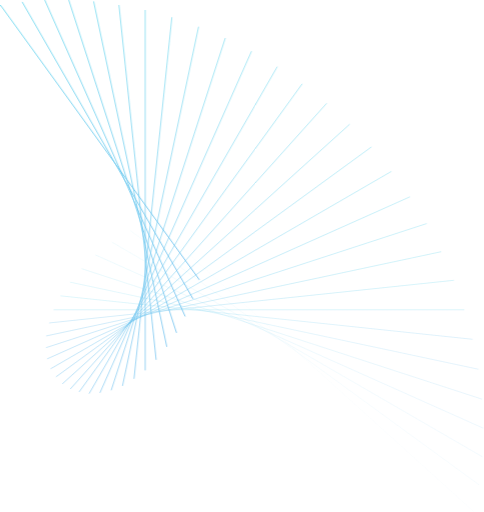
t = 0.00 s
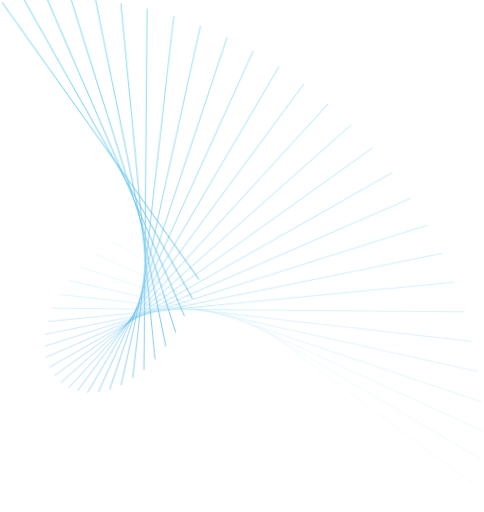
t = 0.75 s
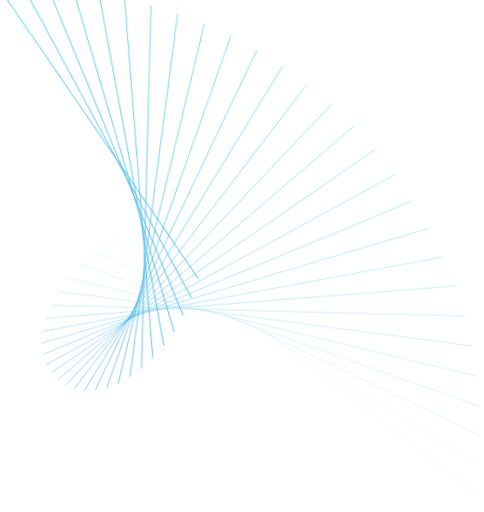
t = 2.25 s
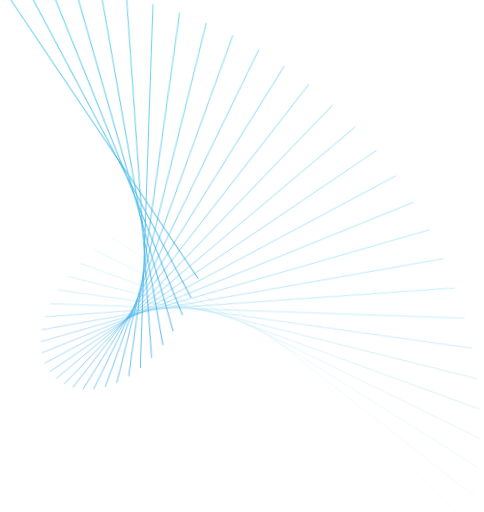
t = 3.00 s
t = 3.75 s: frame unchanged from t = 2.25 s, image omitted
t = 5.25 s: frame unchanged from t = 0.75 s, image omitted

The animated SVG that drew these frames (rendered in a browser with its animation timeline set to each time). Animation: 3 CSS @keyframes rules; one cycle of 6.00 s, repeats indefinitely.

<svg id="exnyQPkzWa61" xmlns="http://www.w3.org/2000/svg" xmlns:xlink="http://www.w3.org/1999/xlink" viewBox="0 0 562 595" shape-rendering="geometricPrecision" text-rendering="geometricPrecision">
<style><![CDATA[
#exnyQPkzWa62_tr {animation: exnyQPkzWa62_tr__tr 6000ms linear infinite normal forwards}@keyframes exnyQPkzWa62_tr__tr { 0% {transform: translate(280.948761px,297.443268px) rotate(0deg)} 50% {transform: translate(280.948761px,297.443268px) rotate(2deg)} 100% {transform: translate(280.948761px,297.443268px) rotate(0deg)}} #exnyQPkzWa62_ts {animation: exnyQPkzWa62_ts__ts 6000ms linear infinite normal forwards}@keyframes exnyQPkzWa62_ts__ts { 0% {transform: scale(1,1)} 50% {transform: scale(1.01,1.01)} 100% {transform: scale(1,1)}} #exnyQPkzWa62 {animation: exnyQPkzWa62_c_o 6000ms linear infinite normal forwards}@keyframes exnyQPkzWa62_c_o { 0% {opacity: 0.7} 50% {opacity: 1} 100% {opacity: 0.7}}
]]></style>
<defs><linearGradient id="exnyQPkzWa65-stroke" x1="175.156" y1="559.101" x2="187.846" y2="270.968" spreadMethod="pad" gradientUnits="userSpaceOnUse" gradientTransform="translate(0 0)"><stop id="exnyQPkzWa65-stroke-0" offset="0%" stop-color="#27a2e7"/><stop id="exnyQPkzWa65-stroke-1" offset="100%" stop-color="#27c4e7"/></linearGradient><linearGradient id="exnyQPkzWa67-stroke" x1="151.141" y1="532.532" x2="160.076" y2="281.099" spreadMethod="pad" gradientUnits="userSpaceOnUse" gradientTransform="translate(0 0)"><stop id="exnyQPkzWa67-stroke-0" offset="0%" stop-color="#27a2e7"/><stop id="exnyQPkzWa67-stroke-1" offset="100%" stop-color="#27c4e7"/></linearGradient><linearGradient id="exnyQPkzWa69-stroke" x1="129.844" y1="504.685" x2="135.836" y2="292.499" spreadMethod="pad" gradientUnits="userSpaceOnUse" gradientTransform="translate(0 0)"><stop id="exnyQPkzWa69-stroke-0" offset="0%" stop-color="#27a2e7"/><stop id="exnyQPkzWa69-stroke-1" offset="100%" stop-color="#27c4e7"/></linearGradient><linearGradient id="exnyQPkzWa611-stroke" x1="110.609" y1="476.496" x2="114.342" y2="305.112" spreadMethod="pad" gradientUnits="userSpaceOnUse" gradientTransform="translate(0 0)"><stop id="exnyQPkzWa611-stroke-0" offset="0%" stop-color="#27a2e7"/><stop id="exnyQPkzWa611-stroke-1" offset="100%" stop-color="#27c4e7"/></linearGradient><linearGradient id="exnyQPkzWa613-stroke" x1="94.4844" y1="447.959" x2="96.5365" y2="318.831" spreadMethod="pad" gradientUnits="userSpaceOnUse" gradientTransform="translate(0 0)"><stop id="exnyQPkzWa613-stroke-0" offset="0%" stop-color="#27a2e7"/><stop id="exnyQPkzWa613-stroke-1" offset="100%" stop-color="#27c4e7"/></linearGradient><linearGradient id="exnyQPkzWa615-stroke" x1="81.1094" y1="418.457" x2="82.005" y2="332.312" spreadMethod="pad" gradientUnits="userSpaceOnUse" gradientTransform="translate(0 0)"><stop id="exnyQPkzWa615-stroke-0" offset="0%" stop-color="#27a2e7"/><stop id="exnyQPkzWa615-stroke-1" offset="100%" stop-color="#27c4e7"/></linearGradient><linearGradient id="exnyQPkzWa617-stroke" x1="69.961" y1="388.978" x2="70.182" y2="345.993" spreadMethod="pad" gradientUnits="userSpaceOnUse" gradientTransform="translate(0 0)"><stop id="exnyQPkzWa617-stroke-0" offset="0%" stop-color="#27a2e7"/><stop id="exnyQPkzWa617-stroke-1" offset="100%" stop-color="#27c4e7"/></linearGradient><linearGradient id="exnyQPkzWa619-stroke" x1="62.0391" y1="360.901" x2="62.0392" y2="360.05" spreadMethod="pad" gradientUnits="userSpaceOnUse" gradientTransform="translate(0 0)"><stop id="exnyQPkzWa619-stroke-0" offset="0%" stop-color="#27a2e7"/><stop id="exnyQPkzWa619-stroke-1" offset="100%" stop-color="#27c4e7"/></linearGradient><linearGradient id="exnyQPkzWa621-stroke" x1="56.7188" y1="370.121" x2="56.9359" y2="327.887" spreadMethod="pad" gradientUnits="userSpaceOnUse" gradientTransform="translate(0 0)"><stop id="exnyQPkzWa621-stroke-0" offset="0%" stop-color="#27a2e7"/><stop id="exnyQPkzWa621-stroke-1" offset="100%" stop-color="#27c4e7"/></linearGradient><linearGradient id="exnyQPkzWa623-stroke" x1="53.3126" y1="380.121" x2="54.179" y2="296.775" spreadMethod="pad" gradientUnits="userSpaceOnUse" gradientTransform="translate(0 0)"><stop id="exnyQPkzWa623-stroke-0" offset="0%" stop-color="#27a2e7"/><stop id="exnyQPkzWa623-stroke-1" offset="100%" stop-color="#27c4e7"/></linearGradient><linearGradient id="exnyQPkzWa625-stroke" x1="53.1798" y1="388.869" x2="55.1305" y2="266.121" spreadMethod="pad" gradientUnits="userSpaceOnUse" gradientTransform="translate(0 0)"><stop id="exnyQPkzWa625-stroke-0" offset="0%" stop-color="#27a2e7"/><stop id="exnyQPkzWa625-stroke-1" offset="100%" stop-color="#27c4e7"/></linearGradient><linearGradient id="exnyQPkzWa627-stroke" x1="54.5235" y1="397.23" x2="58.0132" y2="236.978" spreadMethod="pad" gradientUnits="userSpaceOnUse" gradientTransform="translate(0 0)"><stop id="exnyQPkzWa627-stroke-0" offset="0%" stop-color="#27a2e7"/><stop id="exnyQPkzWa627-stroke-1" offset="100%" stop-color="#27c4e7"/></linearGradient><linearGradient id="exnyQPkzWa629-stroke" x1="58.5235" y1="404.462" x2="64.0339" y2="209.323" spreadMethod="pad" gradientUnits="userSpaceOnUse" gradientTransform="translate(0 0)"><stop id="exnyQPkzWa629-stroke-0" offset="0%" stop-color="#27a2e7"/><stop id="exnyQPkzWa629-stroke-1" offset="100%" stop-color="#27c4e7"/></linearGradient><linearGradient id="exnyQPkzWa631-stroke" x1="64.8438" y1="409.818" x2="72.9169" y2="182.634" spreadMethod="pad" gradientUnits="userSpaceOnUse" gradientTransform="translate(0 0)"><stop id="exnyQPkzWa631-stroke-0" offset="0%" stop-color="#27a2e7"/><stop id="exnyQPkzWa631-stroke-1" offset="100%" stop-color="#27c4e7"/></linearGradient><linearGradient id="exnyQPkzWa633-stroke" x1="72.1641" y1="414.344" x2="83.4536" y2="157.993" spreadMethod="pad" gradientUnits="userSpaceOnUse" gradientTransform="translate(0 0)"><stop id="exnyQPkzWa633-stroke-0" offset="0%" stop-color="#27a2e7"/><stop id="exnyQPkzWa633-stroke-1" offset="100%" stop-color="#27c4e7"/></linearGradient><linearGradient id="exnyQPkzWa635-stroke" x1="81.4219" y1="417.16" x2="96.7272" y2="135.402" spreadMethod="pad" gradientUnits="userSpaceOnUse" gradientTransform="translate(0 0)"><stop id="exnyQPkzWa635-stroke-0" offset="0%" stop-color="#27a2e7"/><stop id="exnyQPkzWa635-stroke-1" offset="100%" stop-color="#27c4e7"/></linearGradient><linearGradient id="exnyQPkzWa637-stroke" x1="91.711" y1="417.778" x2="112.133" y2="114.42" spreadMethod="pad" gradientUnits="userSpaceOnUse" gradientTransform="translate(0 0)"><stop id="exnyQPkzWa637-stroke-0" offset="0%" stop-color="#27a2e7"/><stop id="exnyQPkzWa637-stroke-1" offset="100%" stop-color="#27c4e7"/></linearGradient><linearGradient id="exnyQPkzWa639-stroke" x1="103.336" y1="417.469" x2="130.545" y2="96.2901" spreadMethod="pad" gradientUnits="userSpaceOnUse" gradientTransform="translate(0 0)"><stop id="exnyQPkzWa639-stroke-0" offset="0%" stop-color="#27a2e7"/><stop id="exnyQPkzWa639-stroke-1" offset="100%" stop-color="#27c4e7"/></linearGradient><linearGradient id="exnyQPkzWa641-stroke" x1="115.867" y1="414.77" x2="152.55" y2="80.8469" spreadMethod="pad" gradientUnits="userSpaceOnUse" gradientTransform="translate(0 0)"><stop id="exnyQPkzWa641-stroke-0" offset="0%" stop-color="#27a2e7"/><stop id="exnyQPkzWa641-stroke-1" offset="100%" stop-color="#27c4e7"/></linearGradient><linearGradient id="exnyQPkzWa643-stroke" x1="129" y1="410.496" x2="180.285" y2="69.8018" spreadMethod="pad" gradientUnits="userSpaceOnUse" gradientTransform="translate(0 0)"><stop id="exnyQPkzWa643-stroke-0" offset="0%" stop-color="#27a2e7"/><stop id="exnyQPkzWa643-stroke-1" offset="100%" stop-color="#27c4e7"/></linearGradient><linearGradient id="exnyQPkzWa645-stroke" x1="142.117" y1="404.537" x2="219.754" y2="67.1371" spreadMethod="pad" gradientUnits="userSpaceOnUse" gradientTransform="translate(0 0)"><stop id="exnyQPkzWa645-stroke-0" offset="0%" stop-color="#27a2e7"/><stop id="exnyQPkzWa645-stroke-1" offset="100%" stop-color="#27c4e7"/></linearGradient><linearGradient id="exnyQPkzWa647-stroke" x1="155.5" y1="395.984" x2="292.303" y2="102.005" spreadMethod="pad" gradientUnits="userSpaceOnUse" gradientTransform="translate(0 0)"><stop id="exnyQPkzWa647-stroke-0" offset="0%" stop-color="#27a2e7"/><stop id="exnyQPkzWa647-stroke-1" offset="100%" stop-color="#27c4e7"/></linearGradient><linearGradient id="exnyQPkzWa649-stroke" x1="168.492" y1="386.339" x2="185.91" y2="385.486" spreadMethod="pad" gradientUnits="userSpaceOnUse" gradientTransform="translate(0 0)"><stop id="exnyQPkzWa649-stroke-0" offset="0%" stop-color="#27a2e7"/><stop id="exnyQPkzWa649-stroke-1" offset="100%" stop-color="#27c4e7"/></linearGradient><linearGradient id="exnyQPkzWa651-stroke" x1="138" y1="374.756" x2="272.242" y2="86.2839" spreadMethod="pad" gradientUnits="userSpaceOnUse" gradientTransform="translate(0 0)"><stop id="exnyQPkzWa651-stroke-0" offset="0%" stop-color="#27a2e7"/><stop id="exnyQPkzWa651-stroke-1" offset="100%" stop-color="#27c4e7"/></linearGradient><linearGradient id="exnyQPkzWa653-stroke" x1="108.57" y1="360.797" x2="183.233" y2="36.3257" spreadMethod="pad" gradientUnits="userSpaceOnUse" gradientTransform="translate(0 0)"><stop id="exnyQPkzWa653-stroke-0" offset="0%" stop-color="#27a2e7"/><stop id="exnyQPkzWa653-stroke-1" offset="100%" stop-color="#27c4e7"/></linearGradient><linearGradient id="exnyQPkzWa655-stroke" x1="79.6641" y1="346.151" x2="128.121" y2="24.2458" spreadMethod="pad" gradientUnits="userSpaceOnUse" gradientTransform="translate(0 0)"><stop id="exnyQPkzWa655-stroke-0" offset="0%" stop-color="#27a2e7"/><stop id="exnyQPkzWa655-stroke-1" offset="100%" stop-color="#27c4e7"/></linearGradient><linearGradient id="exnyQPkzWa657-stroke" x1="51.8047" y1="329.079" x2="85.7722" y2="19.8752" spreadMethod="pad" gradientUnits="userSpaceOnUse" gradientTransform="translate(0 0)"><stop id="exnyQPkzWa657-stroke-0" offset="0%" stop-color="#27a2e7"/><stop id="exnyQPkzWa657-stroke-1" offset="100%" stop-color="#27c4e7"/></linearGradient><linearGradient id="exnyQPkzWa659-stroke" x1="25.5313" y1="310.831" x2="50.2219" y2="19.3763" spreadMethod="pad" gradientUnits="userSpaceOnUse" gradientTransform="translate(0 0)"><stop id="exnyQPkzWa659-stroke-0" offset="0%" stop-color="#27a2e7"/><stop id="exnyQPkzWa659-stroke-1" offset="100%" stop-color="#27c4e7"/></linearGradient><linearGradient id="exnyQPkzWa661-stroke" x1="0.312523" y1="291.56" x2="18.5194" y2="21.1054" spreadMethod="pad" gradientUnits="userSpaceOnUse" gradientTransform="translate(0 0)"><stop id="exnyQPkzWa661-stroke-0" offset="0%" stop-color="#27a2e7"/><stop id="exnyQPkzWa661-stroke-1" offset="100%" stop-color="#27c4e7"/></linearGradient></defs><g id="exnyQPkzWa62_tr" transform="translate(280.948761,297.443268) rotate(0)"><g id="exnyQPkzWa62_ts" transform="scale(1,1)"><g id="exnyQPkzWa62" transform="translate(-280.948761,-297.443268)" opacity="0.7" clip-path="url(#exnyQPkzWa662)"><g><g opacity="0.034483"><path d="M550.607,594.805L175.156,255.615" fill="none" stroke="url(#exnyQPkzWa65-stroke)"/></g><g opacity="0.068966"><path d="M556.894,563.668L151.141,267.881" fill="none" stroke="url(#exnyQPkzWa67-stroke)"/></g><g opacity="0.103448"><path d="M560.549,530.948L129.844,281.447" fill="none" stroke="url(#exnyQPkzWa69-stroke)"/></g><g opacity="0.137931"><path d="M561.585,497.702L110.609,296.244" fill="none" stroke="url(#exnyQPkzWa611-stroke)"/></g><g opacity="0.172414"><path d="M559.976,463.933L94.4844,312.18" fill="none" stroke="url(#exnyQPkzWa613-stroke)"/></g><g opacity="0.206897"><path d="M555.748,429.113L81.1094,327.887" fill="none" stroke="url(#exnyQPkzWa615-stroke)"/></g><g opacity="0.241379"><path d="M548.886,394.294L69.9609,343.789" fill="none" stroke="url(#exnyQPkzWa617-stroke)"/></g><g opacity="0.275862"><path d="M539.397,360.007h-477.3579" fill="none" stroke="url(#exnyQPkzWa619-stroke)"/></g><g opacity="0.310345"><path d="M527.28,325.722L56.7187,375.345" fill="none" stroke="url(#exnyQPkzWa621-stroke)"/></g><g opacity="0.344828"><path d="M512.526,292.495L53.3125,390.43" fill="none" stroke="url(#exnyQPkzWa623-stroke)"/></g><g opacity="0.37931"><path d="M495.675,259.798L53.1797,404.054" fill="none" stroke="url(#exnyQPkzWa625-stroke)"/></g><g opacity="0.413793"><path d="M476.204,228.686L54.5234,417.058" fill="none" stroke="url(#exnyQPkzWa627-stroke)"/></g><g opacity="0.448276"><path d="M454.627,199.16L58.5234,428.615" fill="none" stroke="url(#exnyQPkzWa629-stroke)"/></g><g opacity="0.482759"><path d="M431.47,170.691L64.8437,437.951" fill="none" stroke="url(#exnyQPkzWa631-stroke)"/></g><g opacity="0.517241"><path d="M406.203,144.334L72.164,446.11" fill="none" stroke="url(#exnyQPkzWa633-stroke)"/></g><g opacity="0.551724"><path d="M379.378,120.089L81.4219,452.11" fill="none" stroke="url(#exnyQPkzWa635-stroke)"/></g><g opacity="0.586207"><path d="M350.973,97.4292L91.7109,455.466" fill="none" stroke="url(#exnyQPkzWa637-stroke)"/></g><g opacity="0.62069"><path d="M322.038,77.408L103.336,457.476" fill="none" stroke="url(#exnyQPkzWa639-stroke)"/></g><g opacity="0.655172"><path d="M292.064,59.4985L115.867,456.567" fill="none" stroke="url(#exnyQPkzWa641-stroke)"/></g><g opacity="0.689655"><path d="M261.565,44.2271L129,453.586" fill="none" stroke="url(#exnyQPkzWa643-stroke)"/></g><g opacity="0.724138"><path d="M230.545,31.0667L142.117,448.474" fill="none" stroke="url(#exnyQPkzWa645-stroke)"/></g><g opacity="0.758621"><path d="M199.518,20.0168L155.5,440.216" fill="none" stroke="url(#exnyQPkzWa647-stroke)"/></g><g opacity="0.793103"><path d="M168.492,11.6047v418.8213" fill="none" stroke="url(#exnyQPkzWa649-stroke)"/></g><g opacity="0.827586"><path d="M138,5.82983L181.193,418.159" fill="none" stroke="url(#exnyQPkzWa651-stroke)"/></g><g opacity="0.862069"><path d="M108.57,1.63721L193.609,403.051" fill="none" stroke="url(#exnyQPkzWa653-stroke)"/></g><g opacity="0.896552"><path d="M79.6641,0.081543L204.92,386.866" fill="none" stroke="url(#exnyQPkzWa655-stroke)"/></g><g opacity="0.931035"><path d="M51.8047,0.107178L214.958,367.781" fill="none" stroke="url(#exnyQPkzWa657-stroke)"/></g><g opacity="0.965517"><path d="M25.5312,2.2417L223.992,347.135" fill="none" stroke="url(#exnyQPkzWa659-stroke)"/></g><g><path d="M0.3125,5.95728L231.455,325.161" fill="none" stroke="url(#exnyQPkzWa661-stroke)"/></g></g><clipPath id="exnyQPkzWa662"><rect width="595" height="562" rx="0" ry="0" transform="matrix(0 1 1 0 0 0)" fill="#fff"/></clipPath></g></g></g></svg>
